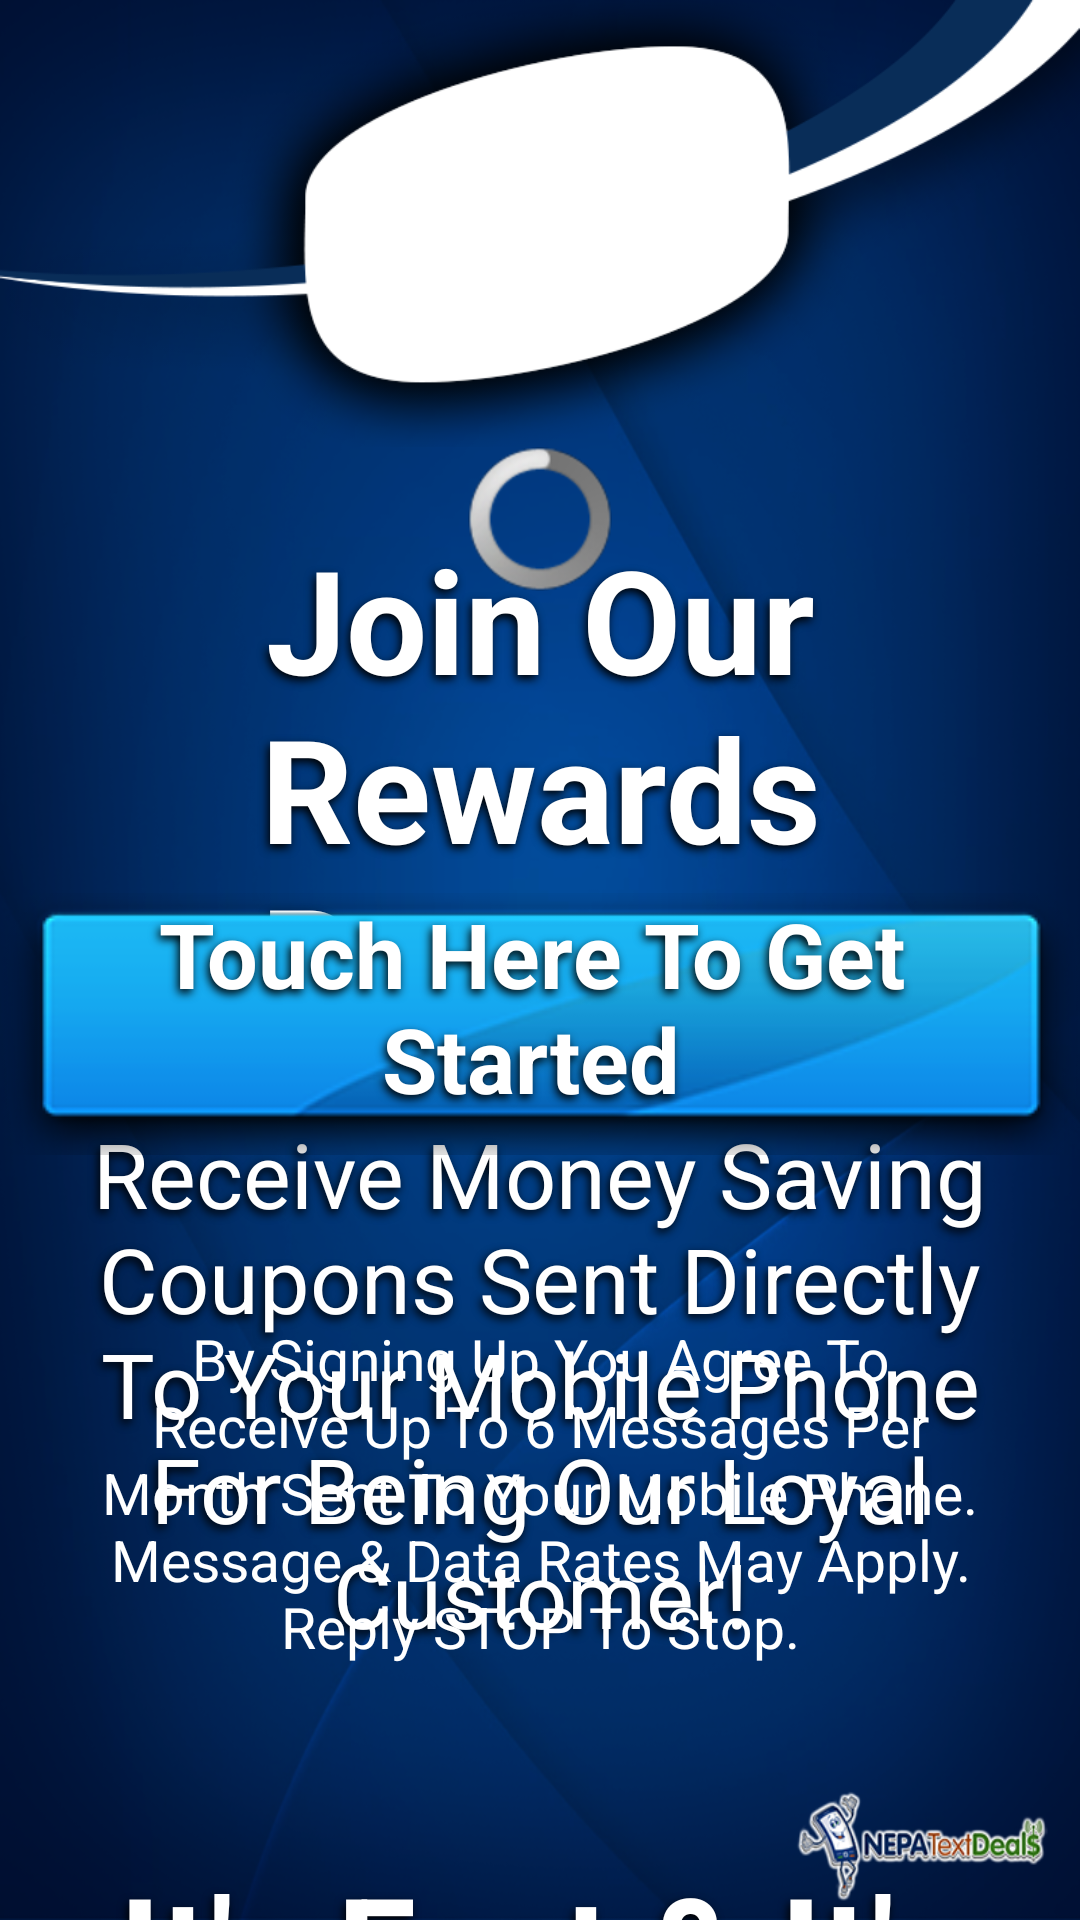

Reconstruct the res/layout file that produces this screen, plus the resources it refers to.
<!-- AndroidManifest.xml: application theme AppTheme -->
<!-- res/layout/activity_main.xml -->
<?xml version="1.0" encoding="utf-8"?>
<RelativeLayout xmlns:android="http://schemas.android.com/apk/res/android"
    xmlns:tools="http://schemas.android.com/tools"
    android:layout_width="match_parent"
    android:layout_height="match_parent"
    android:background="@drawable/backimage"
    android:gravity="top"
    android:id="@+id/relative"
    tools:context=".MainActivity" >

    <ImageView
        android:id="@+id/imageView1"
        android:layout_width="fill_parent"
        android:layout_height="wrap_content"
        android:layout_alignParentLeft="true"
        android:layout_alignParentTop="true"
        android:adjustViewBounds="true"
        android:contentDescription="@string/banner_alt"
        android:gravity="top"
        android:src="@drawable/top_base" />

    <TextView
        android:id="@+id/start1"
        android:layout_width="wrap_content"
        android:layout_height="wrap_content"
        android:layout_alignParentLeft="true"
        android:layout_below="@+id/start"
        android:layout_marginTop="20dp"
        android:gravity="center"
        android:paddingLeft="25dp"
        android:paddingRight="25dp"
        android:text="@string/start1"
        android:textColor="#ffffff"
        android:textSize="30sp" 
        android:shadowColor="#000"
        android:shadowDx="-2"
        android:shadowDy="4"
        android:shadowRadius="7"/>

    <TextView
        android:id="@+id/start"
        android:layout_width="wrap_content"
        android:layout_height="wrap_content"
        android:layout_below="@+id/imageView1"
        android:layout_centerHorizontal="true"
        android:layout_marginTop="25dp"
        android:paddingLeft="25dp"
        android:paddingRight="25dp"
        android:gravity="center"
        android:text="@string/start"
        android:textColor="#ffffff"
        android:textSize="48sp"
        android:shadowColor="#000"
        android:shadowDx="-2"
        android:shadowDy="4"
        android:shadowRadius="7" />

    <TextView
        android:id="@+id/footer"
        android:layout_width="wrap_content"
        android:layout_height="wrap_content"
        android:layout_alignParentBottom="true"
        android:layout_centerHorizontal="true"
        android:layout_margin="5dp"
        android:gravity="center"
        android:layout_marginTop="15dp"
        android:paddingBottom="80dp"
        android:text="@string/footer"
        android:textColor="#ffffff"
        android:textSize="19sp"
        android:paddingLeft="25dp"
        android:paddingRight="25dp"/>

    <Button
        android:id="@+id/getstarted"
        android:layout_width="wrap_content"
        android:layout_height="wrap_content"
        android:layout_above="@+id/footer"
        android:layout_centerHorizontal="true"
        android:background="@drawable/custombutton"
        android:paddingBottom="12dp"
        android:paddingRight="6dp"
        android:layout_marginTop="50dp"
        android:layout_marginBottom="50dp"
        android:text="@string/getstarted"
        android:textColor="#ffffff"
        android:textSize="30sp"
        android:shadowColor="#000"
        android:shadowDx="-2"
        android:shadowDy="4"
        android:shadowRadius="7" />

    <TextView
        android:id="@+id/start3"
        android:layout_width="wrap_content"
        android:layout_height="wrap_content"
        android:layout_below="@+id/start2"
        android:layout_centerHorizontal="true"
        android:layout_marginTop="20dp"
        android:gravity="center"
        android:paddingLeft="25dp"
        android:paddingRight="25dp"
        android:text="@string/start3"
        android:textColor="#ffffff"
        android:textSize="30sp"
        android:shadowColor="#000"
        android:shadowDx="-2"
        android:shadowDy="4"
        android:shadowRadius="7" />

    <TextView
        android:id="@+id/start2"
        android:layout_width="wrap_content"
        android:layout_height="wrap_content"
        android:layout_below="@+id/start1"
        android:layout_centerHorizontal="true"
        android:layout_marginTop="65dp"
        android:paddingLeft="25dp"
        android:paddingRight="25dp"
        android:gravity="center"
        android:text="@string/start2"
        android:textColor="#ffffff"
        android:textSize="48sp"
        android:shadowColor="#000"
        android:shadowDx="-2"
        android:shadowDy="4"
        android:shadowRadius="7" />
    
    <ProgressBar
          android:id="@+id/ProgressBar1"
          android:layout_width="wrap_content"
          android:layout_height="90dp"
          android:layout_alignBottom="@+id/imageView2"
          android:layout_centerHorizontal="true"
          android:layout_marginBottom="31dp" />

    <ImageView
        android:id="@+id/imageView2"
        android:layout_width="186dp"
        android:layout_height="186dp"
        android:layout_alignParentTop="true"
        android:layout_centerHorizontal="true"
        android:layout_marginTop="63dp"
        android:adjustViewBounds="true"
        android:contentDescription="@string/banner_alt"
        android:scaleType="fitCenter" />

    <ImageView
        android:layout_width="200dp"
        android:layout_height="80dp"
        android:id="@+id/imageViewForExit"
        android:layout_alignParentBottom="true"
        android:layout_alignParentRight="true"
         />

</RelativeLayout>
<!-- resources referenced by this layout -->
<resources>
  <!-- drawable backimage: png bitmap (drawable, 405679 bytes) -->
  <!-- drawable custombutton (drawable-hdpi) -->
  <?xml version="1.0" encoding="utf-8"?>
  <selector xmlns:android="http://schemas.android.com/apk/res/android" >
      <item 
          android:state_pressed="true" 
          android:drawable="@drawable/button_pressed"/> 
      <item 
          android:state_focused="true" 
          android:drawable="@drawable/button_focused"/> 
      <item 
          android:state_enabled="true"
          android:drawable="@drawable/button_enabled"/> 
          
      
  
  </selector>
  <!-- drawable top_base: png bitmap (drawable-ldpi, 4415 bytes) -->
  <string name="banner_alt">icon</string>
  <string name="footer">By Signing Up You Agree To Receive Up To 6 Messages Per Month Sent To Your Mobile Phone. Message &amp; Data Rates May Apply. Reply STOP To Stop.</string>
  <string name="getstarted"><b>Touch Here To Get Started</b></string>
  <string name="start"><b>Join Our Rewards Program</b></string>
  <string name="start1">Receive Money Saving Coupons Sent Directly To Your Mobile Phone For Being Our Loyal Customer!</string>
  <string name="start2"><b>It\'s Fast &amp; It\'s FREE!</b></string>
  <string name="start3">It Takes Less Than 20 Seconds To Sign Up.</string>
  <style name="AppTheme" parent="AppBaseTheme">
          
      </style>
  <!-- drawable button_pressed: png bitmap (drawable-mdpi, 10214 bytes) -->
  <!-- drawable button_focused: png bitmap (drawable-xhdpi, 11245 bytes) -->
  <!-- drawable button_enabled: png bitmap (drawable-xhdpi, 10192 bytes) -->
  <style name="AppBaseTheme" parent="android:Theme.Light">
          
      </style>
</resources>
